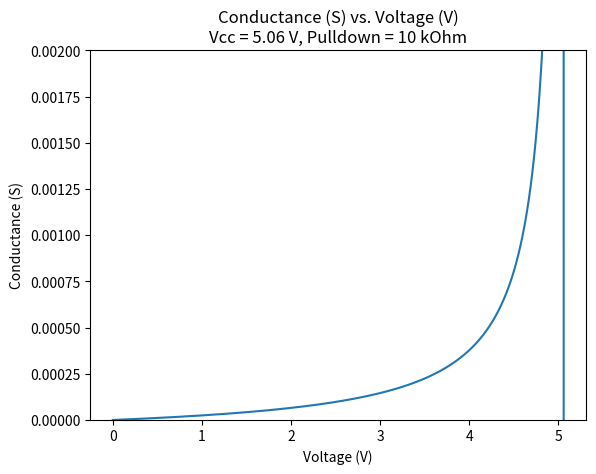
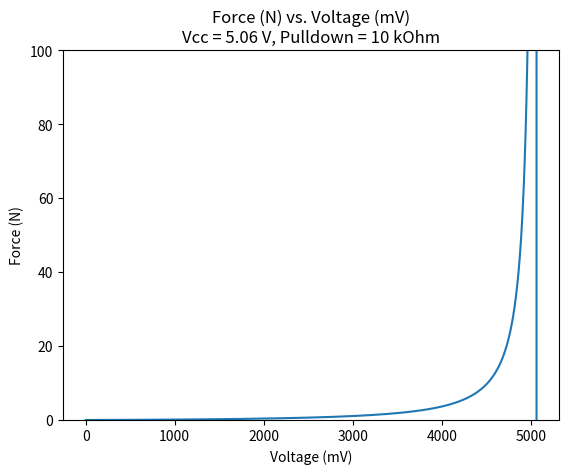

The script that saved these images, in order:
import matplotlib.pyplot as plt
from math import log

PLOT_COUNT = 0

class calcModel:
    def __init__(self, Vcc, pulldown):
        self.Vcc = Vcc
        self.pulldown = pulldown

        # Pre-append 0, because self.analogs[0] will give 0 for all calculations
        self.analogs = range(0, 1024) # 2^10, gives an array of 0-1023 (= 1024 different values)
        self.volts = [0] # Volt
        self.resists = [0] # Ohm
        self.conds = [0] # Siemen
        self.forces = [0] # Newton

        for i in self.analogs:
            if i > 0:
                self.volts.append(self.val_to_volt(i))

                if self.volts[i] > 0:
                    self.resists.append(self.volt_to_Rfsr(self.volts[i]))

                    if self.resists[i] > 0:
                        self.conds.append(1 / self.resists[i])

                        if self.conds[i] > 0:
                            self.forces.append(self.sensor_val_to_N(i))
                        else:
                            self.forces.append(0)
                    else:
                        self.conds.append(0)
                        self.forces.append(0)

    def val_to_volt(self, val):
        return val * (self.Vcc / (2**10 - 1)) if val > 0 else 0

    """
    FSR spec sheet says:
      VOUT = (V+) / [1 + RFSR/RM]
      
    Where:
      VOUT is measured by Arduino on the analog pin
        the pin gives a value of 0-1023, corresponding to (Vcc / 2^10) different "steps" of voltage
      V+ = Vcc (power source to Arduino)
      RFSR = the "unknown" we want to know (!)
      RM = pulldown resistance

    So, in our words and some algebra:
      res_volt = Vcc / (1 + (Rfsr / Rp))
      
      (1 + (Rfsr / Rp)) * res_volt = Vcc   | Div both sides by (1 + (Rfsr / Rp))
      (1 + (Rfsr / Rp)) = (Vcc / res_volt) | Div both sides by res_volt
      (Rfsr / Rp) = ((Vcc / res_volt) - 1) | Subtract both by 1
      Rfsr = Rp * ((Vcc / res_volt) - 1)   | Multiply both by Rp
    """
    def volt_to_Rfsr(self, volt):
        # return ((self.Vcc * self.pulldown) / volt) - self.pulldown (old formula, works the same but less evidence)
        return self.pulldown * ((self.Vcc / volt) - 1)

    def sensor_val_to_N(self, val):
        if(val > 0):
            res_volt = self.val_to_volt(val)
            Rfsr = self.volt_to_Rfsr(res_volt)
            cond = 1 / Rfsr # Conductance = 1 / Resistance and vice-versa
            
            # y = 96892x-1,292
            force = 96892 * (Rfsr**-1.292)

            return force

            """
            #print("Vfsr = %.10f V" % res_volt)
            #print("Rfsr = %.10f Ohm" % Rfsr)
            #print("Cfsr = %.10f S" % cond)

            # Speculative:
            #   for a voltage of <3 V, the correlation is quite linear to conductance
            if res_volt <= 3:
                # This is what we can calibrate! If we apply 100g (or rather a series) of weight and get the voltage difference,
                #  we can calculate the Rfsr and thus the conductance!

                # Between 0 and 100g == 0 and 0.981 N == 0 and 0.0000015 S -> read from Datasheet, bad approximation
                slope_NS = (0.1 * 9.81) / 0.0000015 # Slope in N/S

                # N = N/S * S
                # This only counts for 0-3V
                force = slope_NS * cond

                return force
            else:
                #print("V > 3V")
                return 0
            """
        else:
            return 0

    def plot(self, x, y, xlabel, ylabel, xlim=None, ylim=None):
        global PLOT_COUNT
        PLOT_COUNT += 1
        
        fig = plt.figure(PLOT_COUNT)
        ax1 = fig.add_subplot(111)
        ax1.set_title("%s vs. %s\nVcc = %.02f V, Pulldown = %i kOhm" % (ylabel, xlabel, self.Vcc, self.pulldown/1000))

        ax1.set_xlabel(xlabel)
        ax1.set_ylabel(ylabel)

        if xlim is not None:
            ax1.set_xlim(xlim)

        if ylim is not None:
            ax1.set_ylim(ylim)

        ax1.plot(x, y)

m = calcModel(5.06, 10000)
m.plot(m.volts, m.conds, "Voltage (V)", "Conductance (S)", ylim=(0, 2*10**-3))
m.plot([v*1000 for v in m.volts], m.forces, "Voltage (mV)", "Force (N)", ylim=(0, 100))
print(m.forces[-10:])

#m = calcModel(5.06, 3000)
#m.plot(m.volts, m.conds, "Voltage (V)", "Conductance (S)", ylim=(0, 2*10**-3))

#m = calcModel(5.06, 100000)
#m.plot(m.volts, m.conds, "Voltage (V)", "Conductance (S)", ylim=(0, 2*10**-4))

plt.show()

